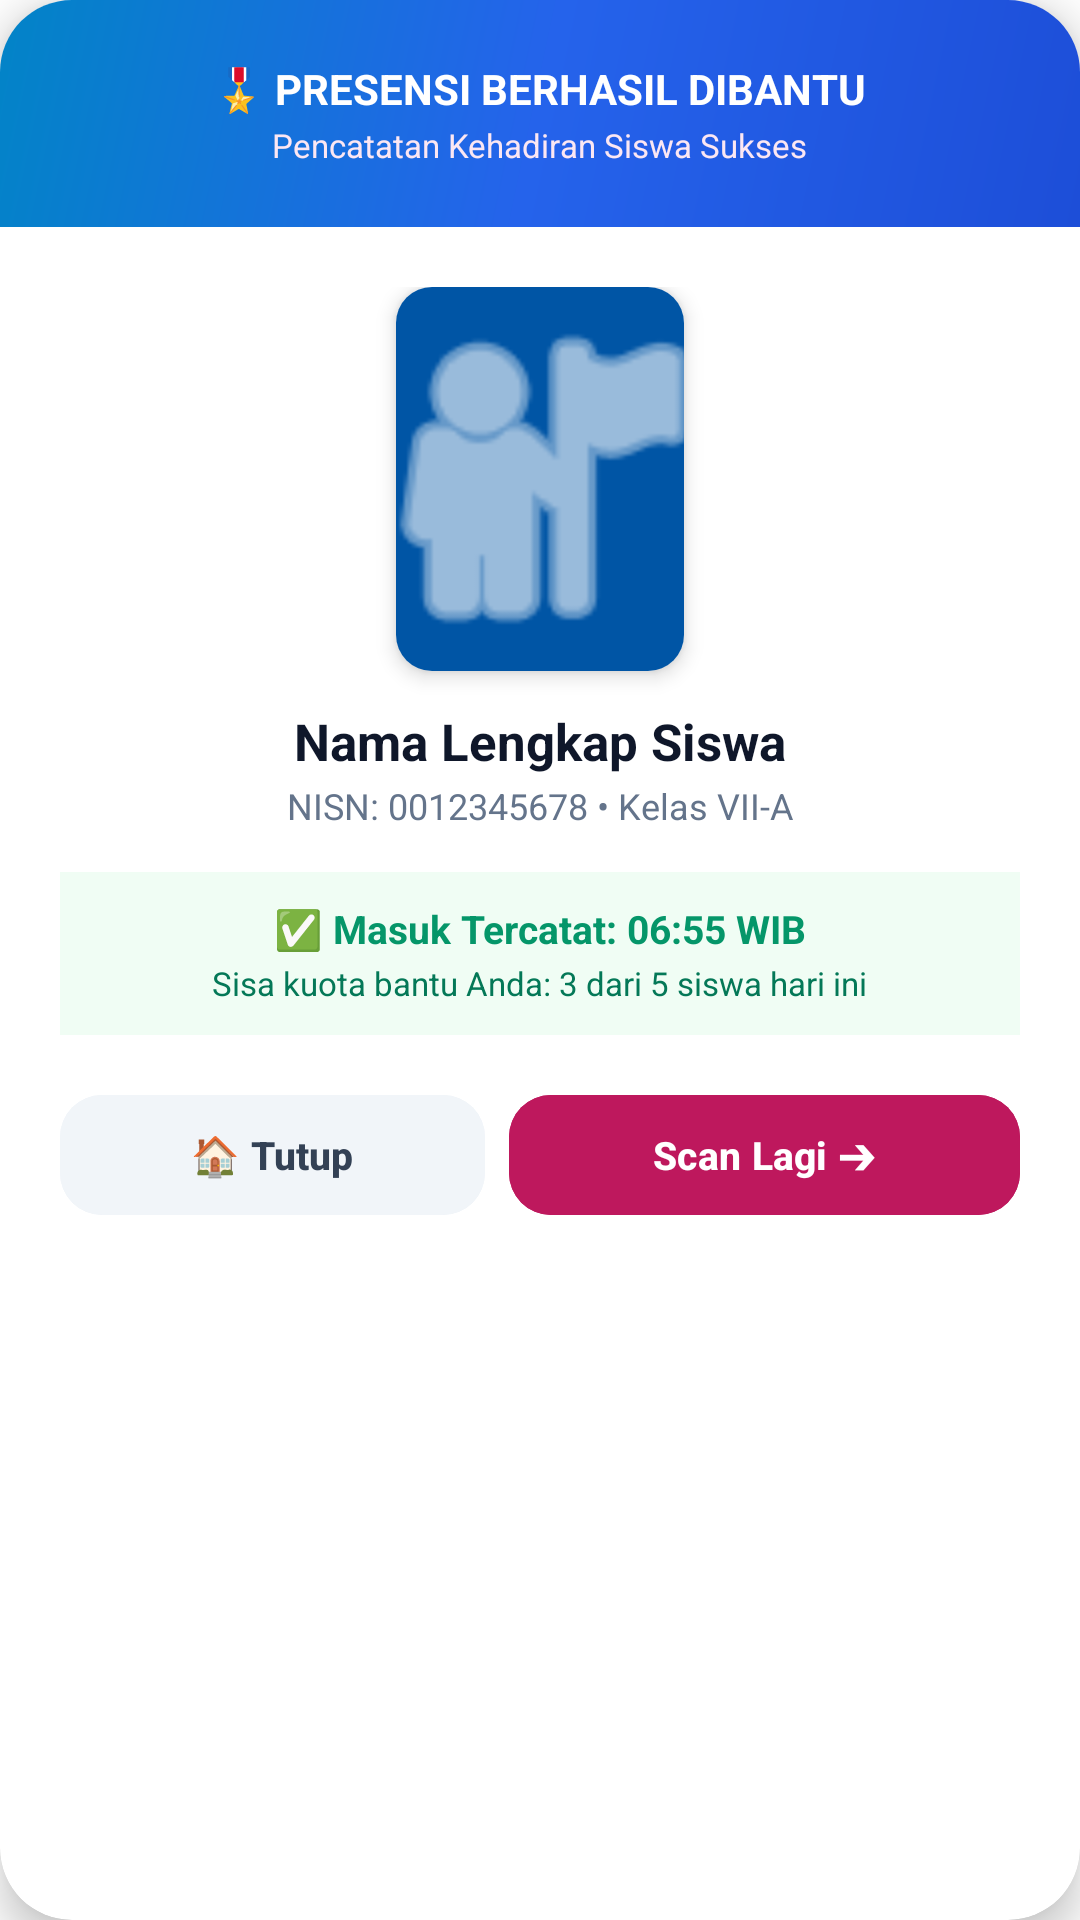

The Android layout XML behind this screen, and the referenced resources:
<!-- AndroidManifest.xml: application theme Theme.SmartCBT -->
<!-- res/layout/dialog_assisted_scan_success.xml -->
<?xml version="1.0" encoding="utf-8"?>
<androidx.cardview.widget.CardView xmlns:android="http://schemas.android.com/apk/res/android"
    xmlns:app="http://schemas.android.com/apk/res-auto"
    android:layout_width="match_parent"
    android:layout_height="wrap_content"
    android:layout_margin="20dp"
    app:cardBackgroundColor="#FFFFFF"
    app:cardCornerRadius="24dp"
    app:cardElevation="8dp">

    <LinearLayout
        android:layout_width="match_parent"
        android:layout_height="wrap_content"
        android:gravity="center_horizontal"
        android:orientation="vertical">

        
        <LinearLayout
            android:layout_width="match_parent"
            android:layout_height="wrap_content"
            android:background="@drawable/bg_gradient_pengurus_kelas"
            android:gravity="center"
            android:orientation="vertical"
            android:padding="20dp">

            <TextView
                android:layout_width="wrap_content"
                android:layout_height="wrap_content"
                android:text="🎖️ PRESENSI BERHASIL DIBANTU"
                android:textColor="#FFFFFF"
                android:textSize="14sp"
                android:textStyle="bold" />

            <TextView
                android:layout_width="wrap_content"
                android:layout_height="wrap_content"
                android:layout_marginTop="2dp"
                android:text="Pencatatan Kehadiran Siswa Sukses"
                android:textColor="#FCE7F3"
                android:textSize="11sp" />
        </LinearLayout>

        
        <LinearLayout
            android:layout_width="match_parent"
            android:layout_height="wrap_content"
            android:gravity="center_horizontal"
            android:orientation="vertical"
            android:padding="20dp">

            
            <androidx.cardview.widget.CardView
                android:layout_width="96dp"
                android:layout_height="128dp"
                app:cardCornerRadius="12dp"
                app:cardElevation="4dp">

                <ImageView
                    android:id="@+id/ivDialogStudentPhoto"
                    android:layout_width="match_parent"
                    android:layout_height="match_parent"
                    android:background="#0055A5"
                    android:scaleType="centerCrop"
                    android:src="@android:drawable/ic_menu_myplaces"
                    app:tint="#FFFFFF" />
            </androidx.cardview.widget.CardView>

            <TextView
                android:id="@+id/tvDialogStudentName"
                android:layout_width="wrap_content"
                android:layout_height="wrap_content"
                android:layout_marginTop="12dp"
                android:text="Nama Lengkap Siswa"
                android:textColor="#0F172A"
                android:textSize="17sp"
                android:textStyle="bold" />

            <TextView
                android:id="@+id/tvDialogStudentNisn"
                android:layout_width="wrap_content"
                android:layout_height="wrap_content"
                android:layout_marginTop="2dp"
                android:text="NISN: 0012345678 • Kelas VII-A"
                android:textColor="#64748B"
                android:textSize="12sp" />

            <LinearLayout
                android:layout_width="match_parent"
                android:layout_height="wrap_content"
                android:layout_marginTop="14dp"
                android:background="#F0FDF4"
                android:gravity="center"
                android:orientation="vertical"
                android:padding="10dp">

                <TextView
                    android:id="@+id/tvDialogAttendanceTime"
                    android:layout_width="wrap_content"
                    android:layout_height="wrap_content"
                    android:text="✅ Masuk Tercatat: 06:55 WIB"
                    android:textColor="#059669"
                    android:textSize="13sp"
                    android:textStyle="bold" />

                <TextView
                    android:id="@+id/tvDialogQuotaRemaining"
                    android:layout_width="wrap_content"
                    android:layout_height="wrap_content"
                    android:layout_marginTop="2dp"
                    android:text="Sisa kuota bantu Anda: 3 dari 5 siswa hari ini"
                    android:textColor="#047857"
                    android:textSize="11sp" />
            </LinearLayout>

            <LinearLayout
                android:layout_width="match_parent"
                android:layout_height="wrap_content"
                android:layout_marginTop="16dp"
                android:orientation="horizontal">

                <Button
                    android:id="@+id/btnDialogClose"
                    android:layout_width="0dp"
                    android:layout_height="48dp"
                    android:layout_weight="1"
                    android:layout_marginEnd="8dp"
                    android:backgroundTint="#F1F5F9"
                    android:text="🏠 Tutup"
                    android:textAllCaps="false"
                    android:textColor="#334155"
                    android:textSize="13sp"
                    android:textStyle="bold"
                    app:cornerRadius="14dp" />

                <Button
                    android:id="@+id/btnDialogNextScan"
                    android:layout_width="0dp"
                    android:layout_height="48dp"
                    android:layout_weight="1.2"
                    android:backgroundTint="#BE185D"
                    android:text="Scan Lagi ➔"
                    android:textAllCaps="false"
                    android:textColor="#FFFFFF"
                    android:textSize="13sp"
                    android:textStyle="bold"
                    app:cornerRadius="14dp" />
            </LinearLayout>
        </LinearLayout>
    </LinearLayout>
</androidx.cardview.widget.CardView>
<!-- resources referenced by this layout -->
<resources>
  <!-- drawable bg_gradient_pengurus_kelas (drawable) -->
  <?xml version="1.0" encoding="utf-8"?>
  <shape xmlns:android="http://schemas.android.com/apk/res/android"
      android:shape="rectangle">
      <gradient
          android:angle="135"
          android:startColor="#1D4ED8"
          android:centerColor="#2563EB"
          android:endColor="#0284C7"
          android:type="linear" />
  </shape>
  <style name="Theme.SmartCBT" parent="Theme.Material3.DayNight.NoActionBar">
          
          <item name="android:colorBackground">@color/colorBackgroundLight</item>
          <item name="colorSurface">@color/colorSurfaceLight</item>
          <item name="colorError">@color/colorError</item>
          <item name="colorOnError">@color/colorOnError</item>
          
      </style>
  <color name="colorBackgroundLight">#FFFFFF</color>
  <color name="colorSurfaceLight">#F5F5F5</color>
  <color name="colorError">#B00020</color>
  <color name="colorOnError">#FFFFFF</color>
</resources>
